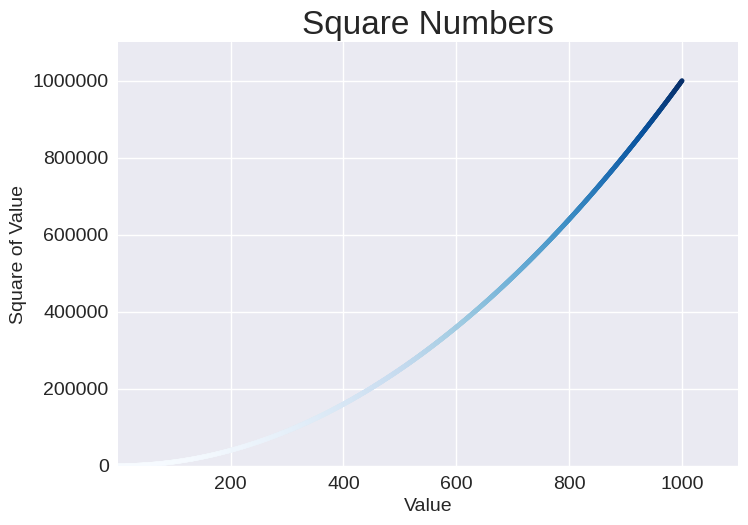

Write Python code to recreate this figure.
import matplotlib.pyplot as plt

x_values = range(1,1001)
y_values = [x**2 for x in x_values]

plt.style.use('seaborn-v0_8')
fig,ax = plt.subplots()
ax.scatter(x_values, y_values,c=y_values, cmap=plt.cm.Blues,s=10)

#Set chart title and label axes.
ax.set_title("Square Numbers", fontsize=24)
ax.set_xlabel("Value", fontsize=14)
ax.set_ylabel("Square of Value", fontsize=14)

#Set size of tick labels.
ax.tick_params(labelsize=14)

#Set the range for each axis. 
ax.axis([1,1100,0,1_100_000])
ax.ticklabel_format(style='plain')

plt.savefig('squares_plot.png',bbox_inches='tight')
